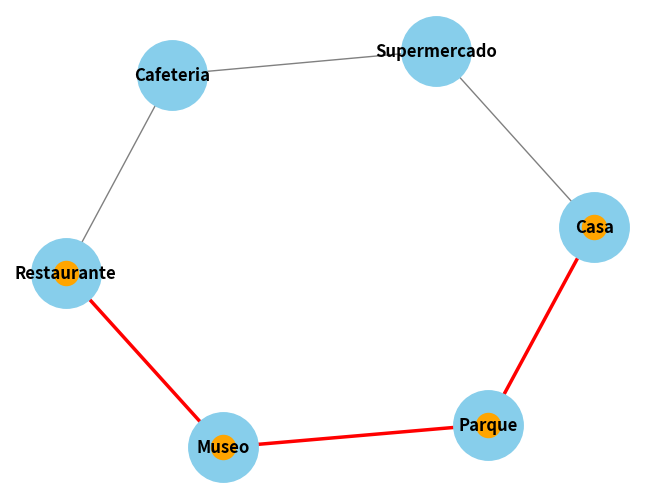

Generate this figure with matplotlib:
import matplotlib.pyplot as plt
import networkx as nx

# Definir el grafo que representa la ciudad
city_graph = {
    'Casa': ['Parque', 'Supermercado'],
    'Parque': ['Casa', 'Museo'],
    'Supermercado': ['Casa', 'Cafeteria'],
    'Museo': ['Parque', 'Restaurante'],
    'Cafeteria': ['Restaurante', 'Supermercado'],
    'Restaurante': ['Museo', 'Cafeteria']
}

# Algoritmo de Busqueda en Profundidad (DFS)
def dfs(graph, start, goal, visited=None):
    if visited is None:
        visited = []
    visited.append(start)

    if start == goal:
        return visited

    for neighbor in graph[start]:
        if neighbor not in visited:
            path = dfs(graph, neighbor, goal, visited)
            if path:
                return path

    return None

# Visualizacion del grafo de la ciudad
def draw_graph(graph, path=None):
    G = nx.Graph()
    
    for node, neighbors in graph.items():
        for neighbor in neighbors:
            G.add_edge(node, neighbor)
    
    pos = nx.spring_layout(G)
    nx.draw(G, pos, with_labels=True, node_color='skyblue', node_size=2500, font_size=12, font_color='black', font_weight='bold', edge_color='gray')
    
    if path:
        path_edges = list(zip(path, path[1:]))
        nx.draw_networkx_edges(G, pos, edgelist=path_edges, width=2.5, edge_color='r')
        nx.draw_networkx_nodes(G, pos, nodelist=path, node_color='orange')

    plt.show()

# Ejemplo de uso
start_point = 'Casa'
end_point = 'Restaurante'
path = dfs(city_graph, start_point, end_point)

print(f"Camino desde {start_point} hasta {end_point}: {path}")

# Visualizacion del recorrido
draw_graph(city_graph, path)
